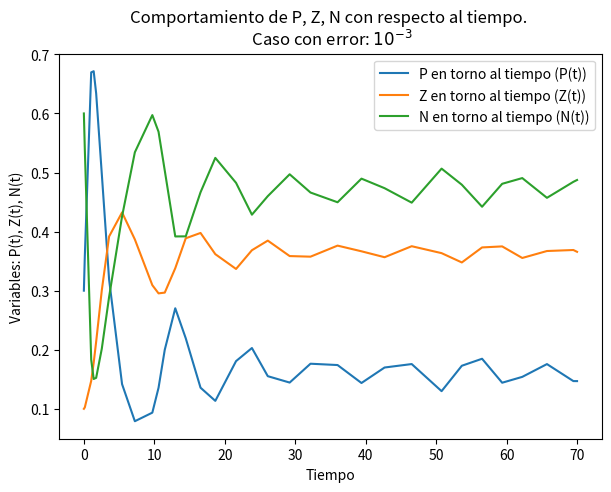
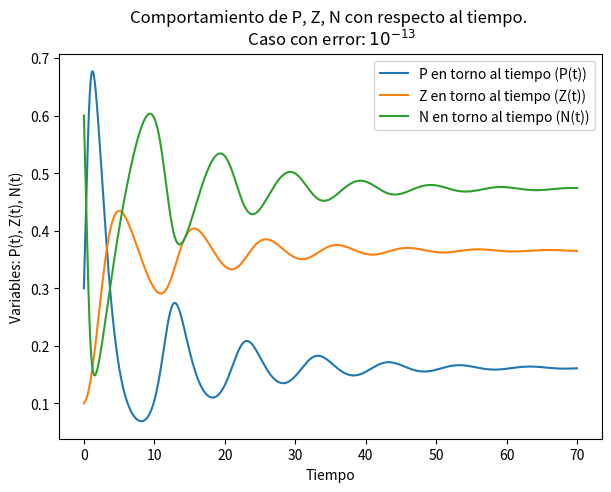

Source code (Python) for these figures, in order:
# Librerias importadas
import numpy as np
import matplotlib.pyplot as plt
from scipy.integrate import solve_ivp
#import pandas as pd
#!git clone                                              #Inserte link de github


########################################################################################################################
################################################# Parte C) #############################################################
########################################################################################################################
# Nombres
# P: P
# Z: Z
# N: N

# Condiciones iniciales
P0 = 0.3
Z0 = 0.1
N0 = 0.6
X0 = P0, Z0, N0

# Constantes
# ctes Edo
M = 0.1
K = 0.2
gamma = 0.3
# ctes g
Vm = 5
k = 1
ctesg = Vm, k
# ctes h
Rm = 3.5
LAMBDA = 0.1
ctesh = Rm, LAMBDA
# Tupla ctes
ctes = M, K, gamma, Vm, k, Rm, LAMBDA

t = (0, 70)

# configuraciones
# Conf1
rtol1 = 10**(-3)                # atol = rtol = configuracion 1
atol1 = 10**(-3)
# Conf2
rtol2 =10**(-13)                # atol = rtol = configuracion 2
atol2 =10**(-13)
########################################################################################################################
########################################################################################################################
# Funciones usadas
# Funcion g(N)
def g(N,Vm,k):
    numerador = Vm*N
    denominador = k + N
    g = numerador/denominador
    return g

# Funcion h(P)
def h(P ,Rm, LAMBDA):
    ashe = Rm*P
    h = ashe + LAMBDA
    return h
########################################################################################################################
########################################################################################################################
# Edo (no lineal)
# Definimos funcion lado derecho
def Fderecho(t, X, ctes):
    P, Z, N = X
    M, K, gamma, Vm, k, Rm, LAMBDA = ctes
    hashe = h(P, Rm, LAMBDA)
    ge = g(N, Vm, k)
    dP = ge*P-hashe*Z - M*P
    dZ = gamma*hashe*Z - K*Z
    dN = (-1)*ge*P + (1-gamma)*hashe*Z + M*P + K*Z
    Qx = np.array([dP, dZ, dN])
    return Qx
########################################################################################################################
########################################################################################################################
# Soluciones
# Ingenieria para los switches xD
#grafico1 = 'yes'               # Grafico 2D NO ERROR
grafico1 = 'no'
#grafico4 = 'yes'               # Grafico 3D NO ERROR
grafico4 = 'no'

grafico2 = 'yes'                # Grafico 2D ERROR CONFIG 1
#grafico2 = 'no'
#grafico5 = 'yes'               # Grafico 3D ERROR CONFIG 1
grafico5 = 'no'

grafico3 = 'yes'                # Grafico 2D ERROR CONFIG 2
#grafico3 = 'no'
#grafico6 = 'yes'               # Grafico 3D ERROR CONFIG 2
grafico6 = 'no'



# Caso sin error (dejar libre al solver)
# Solucion
YhYp = solve_ivp(Fderecho, t, X0, method= "RK45",  args = (ctes,))
I, X = YhYp["t"], YhYp["y"]
P, Z, N = X[0], X[1], X[2]
# Grafico
if grafico1 == 'yes':
    # Figura y tamaño
    plt.figure(figsize=(7,5))
    # Grafico (x, t) ====== x(t)
    plt.plot(I, P, label = "P en torno al tiempo (P(t))")
    plt.plot(I, Z, label = "Z en torno al tiempo (Z(t))")
    plt.plot(I, N, label = "N en torno al tiempo (N(t))")
    # Titulo
    plt.title("Comportamiento de P, Z, N con respecto al tiempo. \n Caso sin error asociado")
    # Ejes
    plt.xlabel("Tiempo")
    plt.ylabel("Variables: P(t), Z(t), N(t)")
    # Leyenda (no mitos)
    plt.legend()
    # Mostrar
    plt.show()
# Grafico 3D (P, Z, N)
if grafico4 == 'yes':
    plt.figure(figsize=(7,5))
    ax = plt.axes(projection='3d')
    ax.plot(P, Z, N)
    ax.set_title(' Grafico para (P, Z, N). \n  Caso sin error asociado ')
    ax.set_xlabel('P')
    ax.set_ylabel('Z')
    ax.set_zlabel('N')
    plt.show()

# Caso con error configuracion 1
# Solucion
YhYp1 = solve_ivp(Fderecho, t, X0, method= "RK45",  args = (ctes,), rtol = rtol1, atol = atol1)
I1, X1 = YhYp1["t"], YhYp1["y"]
P1, Z1, N1 = X1[0], X1[1], X1[2]
# Grafico
if grafico2 == 'yes':
    # Figura y tamaño
    plt.figure(figsize=(7,5))
    # Grafico (x, t) ====== x(t)
    plt.plot(I1, P1, label = "P en torno al tiempo (P(t))")
    plt.plot(I1, Z1, label = "Z en torno al tiempo (Z(t))")
    plt.plot(I1, N1, label = "N en torno al tiempo (N(t))")
    # Titulo
    plt.title("Comportamiento de P, Z, N con respecto al tiempo. \n Caso con error: $10^{-3}$")
    # Ejes
    plt.xlabel("Tiempo")
    plt.ylabel("Variables: P(t), Z(t), N(t)")
    # Leyenda (no mitos)
    plt.legend()
    # Mostrar
    plt.show()
# Grafico 3D (P, Z, N)
if grafico5 == 'yes':
    plt.figure(figsize=(7,5))
    ax = plt.axes(projection='3d')
    ax.plot(P1,Z1,N1)
    ax.set_title(' Grafico para (P, Z, N). \n  Caso con error $10^{-3}$')
    ax.set_xlabel('P')
    ax.set_ylabel('Z')
    ax.set_zlabel('N')
    plt.show()

# Caso con error configuracion 2
# Solucion
YhYp2 = solve_ivp(Fderecho, t, X0, method= "RK45",  args = (ctes,), rtol = rtol2, atol = atol2)
I2, X2 = YhYp2["t"], YhYp2["y"]
P2, Z2, N2 = X2[0], X2[1], X2[2]
# Grafico
if grafico3 == 'yes':
    # Figura y tamaño
    plt.figure(figsize=(7,5))
    # Grafico (x, t) ====== x(t)
    plt.plot(I2, P2, label = "P en torno al tiempo (P(t))")
    plt.plot(I2, Z2, label = "Z en torno al tiempo (Z(t))")
    plt.plot(I2, N2, label = "N en torno al tiempo (N(t))")
    # Titulo
    plt.title("Comportamiento de P, Z, N con respecto al tiempo. \n Caso con error: $10^{-13}$")
    # Ejes
    plt.xlabel("Tiempo")
    plt.ylabel("Variables: P(t), Z(t), N(t)")
    # Leyenda (no mitos)
    plt.legend()
    # Mostrar
    plt.show()
# Grafico 3D (P, Z, N)
if grafico6 == 'yes':
    plt.figure(figsize=(7,5))
    ax = plt.axes(projection='3d')
    ax.plot(P2,Z2,N2)
    ax.set_title(' Grafico para (P, Z, N). \n  Caso con error: $10^{-13}$ ')
    ax.set_xlabel('P')
    ax.set_ylabel('Z')
    ax.set_zlabel('N')
    plt.show()
########################################################################################################################
########################################################################################################################


########################################################################################################################
########################################################################################################################


